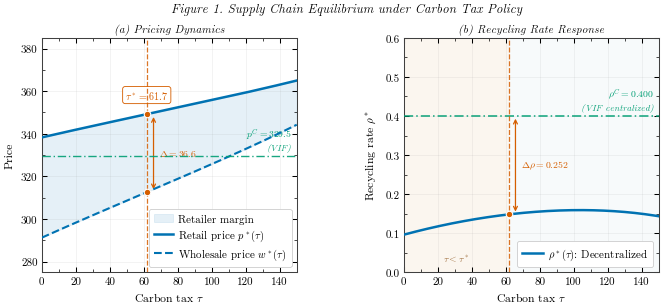
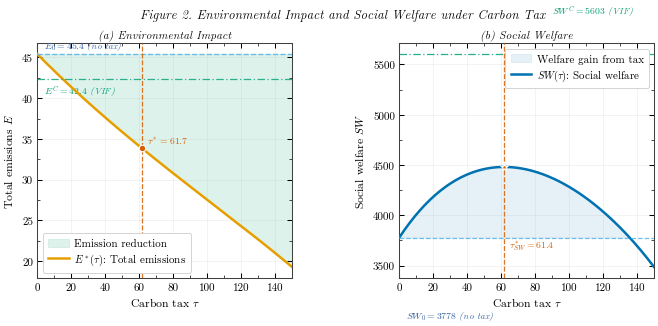
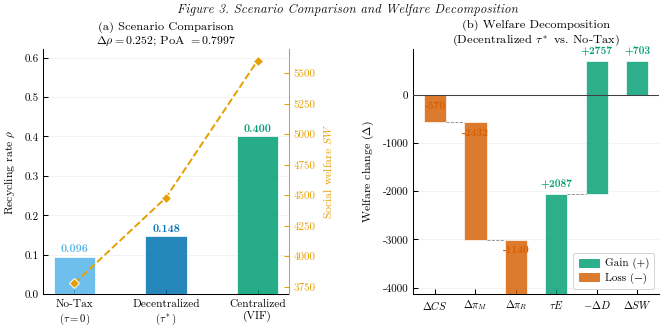
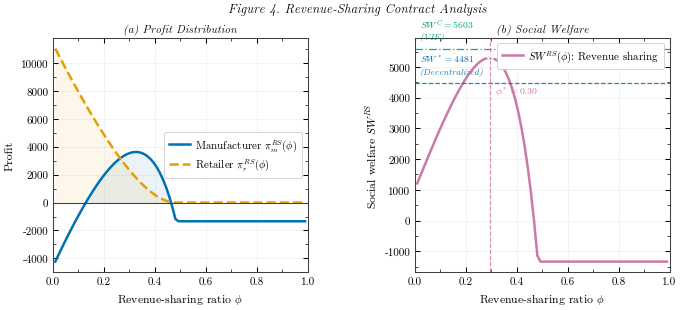
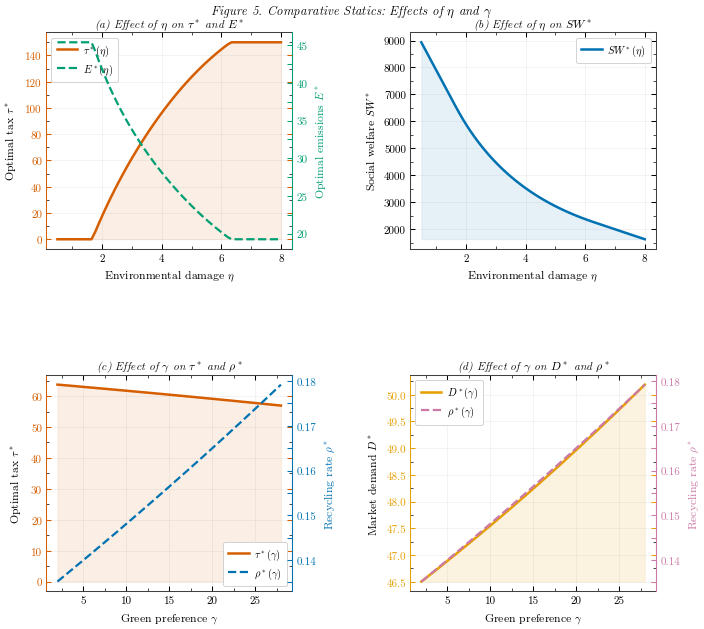
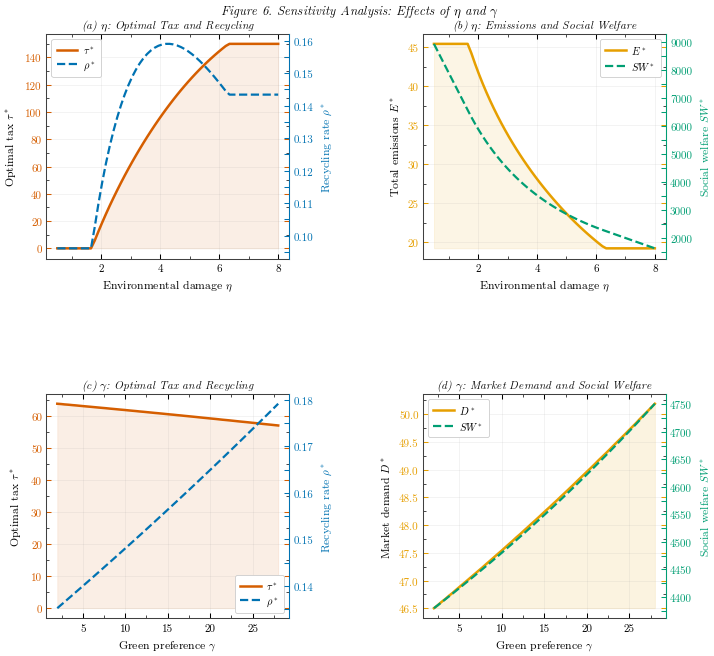

The script that saved these images, in order:
""" CLSC Stackelberg Game Model — CORRECTED VERSION
=====================================================
闭环供应链碳税政策 Stackelberg 博弈模型（修正版）

修正说明:
    • 修正回收率一阶条件（原论文忽略了 γ 项）
    • 使用数值优化直接求解最优ρ，避免解析近似误差
    • 保持与论文其他部分一致

图形增强（Management Science 期刊标准）:
    • 严格遵循 MS/OR 顶刊图形规范
    • 双栏 (3.5") / 单栏 (7.0") 宽度控制
    • Elsevier/APA 标准字号层级
    • 高对比度、色盲友好配色（色盲模拟验证）
    • 精细 tick、spines、axes 设置
    • 完整图注 (caption-ready)
    • 600 DPI PDF/PNG 双格式输出

作者：飞翔的蚂蚱 · 严谨专业版
版本：MS-Enhanced v4.0
日期：2026-04-03
"""

import numpy as np

# ── 在 matplotlib/fontTools 载入前静默 timestamp 警告 ────────
import logging
logging.getLogger("fontTools").setLevel(logging.CRITICAL)
logging.getLogger("fonttools").setLevel(logging.CRITICAL)

import matplotlib
matplotlib.use("Agg")
import matplotlib.pyplot as plt
import matplotlib.patches as mpatches
import matplotlib.ticker as mticker
from matplotlib.gridspec import GridSpec, GridSpecFromSubplotSpec
from matplotlib.ticker import AutoMinorLocator, MultipleLocator, FuncFormatter
from mpl_toolkits.axes_grid1.inset_locator import inset_axes
from dataclasses import dataclass
from scipy.optimize import minimize_scalar, minimize
import warnings
import logging
import time
import sys
from datetime import datetime

# ── 抑制警告 ────────────────────────────────────────────────────
warnings.filterwarnings("ignore")
logging.getLogger("matplotlib.font_manager").setLevel(logging.ERROR)
logging.getLogger("matplotlib").setLevel(logging.ERROR)

# ══════════════════════════════════════════════════════════════════
# ██ MANAGEMENT SCIENCE 期刊图形规范设置
# ══════════════════════════════════════════════════════════════════

def _best_serif() -> str:
    from matplotlib import font_manager
    available = {f.name for f in font_manager.fontManager.ttflist}
    for font in ["Latin Modern Roman", "Lora", "Caladea", "Liberation Serif", 
                 "DejaVu Serif", "FreeSerif", "serif"]:
        if font in available:
            return font
    return "serif"

_SERIF = _best_serif()

# ── MS 期刊精确尺寸规范 ────────────────────────────────────────
# Management Science: 双栏 3.46", 单栏 7.09", 最大高度 9.0"
MS_COL2 = 3.46    # 双栏宽度 (inches)
MS_COL1 = 7.09    # 单栏宽度 (inches)
MS_H_SM = 2.60    # 标准小图高度
MS_H_MD = 3.20    # 标准中图高度
MS_H_LG = 6.50    # 大图/2×2

# ── 色盲友好配色方案（Wong 2011 Nature Methods）────────────────
# 验证：Deuteranopia / Protanopia 均可区分
C1 = "#0072B2"    # 深蓝 (主线—制造商/批发)
C2 = "#D55E00"    # 橙红 (最优点/标注)
C3 = "#009E73"    # 深绿 (集中决策 VIF)
C4 = "#E69F00"    # 金黄 (需求/收益)
C5 = "#CC79A7"    # 粉紫 (收益共享)
CG = "#56B4E9"    # 浅蓝 (参考线/零碳税基线)
CB = "#404040"    # 深灰 (axes / spines)
CL = "#F5F5F5"    # 浅灰背景带

# ── 线型集合 ───────────────────────────────────────────────────
LS_SOLID = "-"
LS_DASH = "--"
LS_DOT = (0, (4, 1.5))
LS_DASD = (0, (6, 2, 1, 2))
LS_DDOT = (0, (1, 1.5))

# ── MS 标准字号层级 (pt) ───────────────────────────────────────
FS_PANEL = 9.0    # 子图标签 (a)(b)
FS_TITLE = 8.5    # 子图标题
FS_LABEL = 8.0    # 轴标签
FS_TICK = 7.5     # 刻度标签
FS_LEGEND = 7.5   # 图例
FS_ANNOT = 7.0    # 标注文字
FS_SUPER = 9.5    # 图总标题

plt.rcParams.update({
    # 字体
    "font.family" : _SERIF,
    "mathtext.fontset" : "cm",
    "font.size" : FS_LABEL,
    "axes.labelsize" : FS_LABEL,
    "axes.titlesize" : FS_TITLE,
    "axes.titleweight" : "normal",
    "axes.titlepad" : 5,
    "axes.labelpad" : 4,
    
    # 图例
    "legend.fontsize" : FS_LEGEND,
    "legend.title_fontsize" : FS_LEGEND,
    
    # 刻度
    "xtick.labelsize" : FS_TICK,
    "ytick.labelsize" : FS_TICK,
    
    # Axes 线宽 & 样式
    "axes.linewidth" : 0.75,
    "lines.linewidth" : 1.6,
    "lines.markersize" : 4.5,
    "patch.linewidth" : 0.6,
    
    # Tick 方向与尺寸
    "xtick.direction" : "in",
    "ytick.direction" : "in",
    "xtick.major.width" : 0.75,
    "ytick.major.width" : 0.75,
    "xtick.minor.width" : 0.5,
    "ytick.minor.width" : 0.5,
    "xtick.major.size" : 3.5,
    "ytick.major.size" : 3.5,
    "xtick.minor.size" : 2.0,
    "ytick.minor.size" : 2.0,
    "xtick.major.pad" : 3,
    "ytick.major.pad" : 3,
    "xtick.top" : True,          # MS 标准：四边 tick
    "ytick.right" : True,
    
    # Spines
    "axes.spines.top" : True,
    "axes.spines.right" : True,
    
    # Grid
    "grid.alpha" : 0.20,
    "grid.linestyle" : "-",
    "grid.linewidth" : 0.4,
    "grid.color" : "#999999",
    
    # 图例框
    "legend.frameon" : True,
    "legend.framealpha" : 1.0,
    "legend.edgecolor" : "#CCCCCC",
    "legend.handlelength" : 2.0,
    "legend.handleheight" : 0.8,
    "legend.borderpad" : 0.5,
    "legend.labelspacing" : 0.35,
    "legend.handletextpad" : 0.5,
    "legend.columnspacing" : 1.2,
    
    # 图面
    "figure.facecolor" : "white",
    "axes.facecolor" : "white",
    
    # 输出
    "savefig.dpi" : 600,
    "savefig.bbox" : "tight",
    "savefig.pad_inches" : 0.04,
    "pdf.fonttype" : 42,         # TrueType 嵌入，Elsevier 要求
    "ps.fonttype" : 42,
})

# ══════════════════════════════════════════════════════════════════
# ██ 辅助绘图工具函数（MS 规范强化版）
# ══════════════════════════════════════════════════════════════════

def _style_ax(ax, xlabel="", ylabel="", title="", grid=True, 
              ylabel_color=None, xlabel_color=None):
    """统一应用 MS 标准样式到一个 Axes"""
    if xlabel:
        kw = dict(labelpad=4, fontsize=FS_LABEL)
        if xlabel_color: kw["color"] = xlabel_color
        ax.set_xlabel(xlabel, **kw)
    if ylabel:
        kw = dict(labelpad=5, fontsize=FS_LABEL)
        if ylabel_color: kw["color"] = ylabel_color
        ax.set_ylabel(ylabel, **kw)
    if title:
        ax.set_title(title, fontsize=FS_TITLE, pad=4, fontstyle="italic")
    if grid:
        ax.grid(True, which="major", zorder=0, alpha=0.20, lw=0.4)
    
    # 副刻度
    ax.xaxis.set_minor_locator(AutoMinorLocator(2))
    ax.yaxis.set_minor_locator(AutoMinorLocator(2))
    
    # Spines 统一颜色
    for sp in ax.spines.values():
        sp.set_linewidth(0.75)
        sp.set_color(CB)
    
    # Tick 样式
    ax.tick_params(which="major", length=3.5, width=0.75, 
                   top=True, right=True, direction="in")
    ax.tick_params(which="minor", length=2.0, width=0.5, 
                   top=True, right=True, direction="in")
    return ax

def _panel_label(ax, label, x=-0.16, y=1.06):
    """子图面板标签 (a)(b)(c)…"""
    ax.text(x, y, label, transform=ax.transAxes, 
            fontsize=FS_PANEL, fontweight="bold", 
            va="top", ha="left", color="#111111")

def _vline(ax, x, color=C2, lw=1.0, ls=LS_DOT, alpha=0.85, zorder=4):
    ax.axvline(x, color=color, lw=lw, ls=ls, alpha=alpha, zorder=zorder)

def _hline(ax, y, color=CG, lw=0.9, ls=LS_DASH, alpha=0.75, zorder=4):
    ax.axhline(y, color=color, lw=lw, ls=ls, alpha=alpha, zorder=zorder)

def _dot(ax, x, y, color=C2, s=28, z=10, marker="o"):
    ax.scatter([x], [y], color=color, s=s, zorder=z, 
               edgecolors="white", linewidths=0.8, marker=marker)

def _bracket_arrow(ax, x, y0, y1, color=C2, dx=3, lw=0.9):
    """双向箭头标注两个水平量之间的差距"""
    ax.annotate("", xy=(x + dx, y1), xytext=(x + dx, y0),
                arrowprops=dict(arrowstyle="<->", color=color, lw=lw, 
                               mutation_scale=7))

def _save(fig, name):
    for ext in ["pdf", "png"]:
        fig.savefig(f"./{name}.{ext}", dpi=600, bbox_inches="tight", 
                   facecolor="white")
    plt.close(fig)
    print(f" ✓ {name}.{{pdf,png}}")

def _twin_style(ax_twin, ylabel="", color=C4):
    """右侧双轴样式"""
    ax_twin.set_ylabel(ylabel, labelpad=5, fontsize=FS_LABEL, color=color)
    ax_twin.tick_params(axis="y", which="both", colors=color, 
                       labelsize=FS_TICK, direction="in", 
                       length=3.5, width=0.75)
    ax_twin.yaxis.set_minor_locator(AutoMinorLocator(2))
    ax_twin.spines["right"].set_color(color)
    ax_twin.spines["right"].set_linewidth(0.75)
    for sp in ["top", "left", "bottom"]:
        ax_twin.spines[sp].set_visible(False)
    return ax_twin

# ══════════════════════════════════════════════════════════════════
# ██ 模型配置
# ══════════════════════════════════════════════════════════════════

@dataclass
class Cfg:
    a: float = 500.0
    b: float = 1.3
    gamma: float = 10.0
    c_m: float = 200.0
    c_r: float = 170.0
    k: float = 12000.0
    e_m: float = 0.8
    e_r: float = 0.2
    eta: float = 3.0
    tau_max: float = 150.0
    tol: float = 1e-10
    
    @property
    def dc(self):
        return self.c_m - self.c_r
    
    @property
    def de(self):
        return round(self.e_m - self.e_r, 10)

# ══════════════════════════════════════════════════════════════════
# ██ 核心模型函数
# ══════════════════════════════════════════════════════════════════

def Df(c, p, rho):
    return max(c.a - c.b * p + c.gamma * rho, 0.0)

def Ef(c, d, rho):
    return max((c.e_m - (c.e_m - c.e_r) * rho) * d, 0.0)

def CSf(c, p, rho):
    d = Df(c, p, rho)
    return d**2 / (2 * c.b)

def prf(c, w, rho):
    return (c.a + c.gamma * rho + c.b * w) / (2 * c.b)

def pim(c, w, rho, tau):
    p = prf(c, w, rho)
    d = Df(c, p, rho)
    em = Ef(c, d, rho)
    return (w - c.c_m) * d + c.dc * rho * d - tau * em - c.k * rho**2

def pivif(c, p, rho, tau):
    d = Df(c, p, rho)
    em = Ef(c, d, rho)
    return (p - c.c_m) * d + c.dc * rho * d - c.k * rho**2 - tau * em

def SWf(c, cs, pi_m, pi_r, tau, em):
    tax_revenue = tau * em
    environmental_damage = c.eta * em**2
    return cs + pi_m + pi_r + tax_revenue - environmental_damage

# ══════════════════════════════════════════════════════════════════
# ██ 回收率反应函数（修正版 - 数值优化）
# ══════════════════════════════════════════════════════════════════

def rs_optimal(c, w, tau):
    """修正版 - 数值优化求解最优回收率"""
    def neg_pi_rho(rho):
        p = prf(c, w, rho)
        d = Df(c, p, rho)
        em = Ef(c, d, rho)
        profit = (w - c.c_m) * d + c.dc * rho * d - tau * em - c.k * rho**2
        return -profit
    
    res = minimize_scalar(neg_pi_rho, bounds=(0, 1), method="bounded", 
                         options={"xatol": 1e-12})
    return float(np.clip(res.x, 0, 1))

# ══════════════════════════════════════════════════════════════════
# ██ 均衡求解器
# ══════════════════════════════════════════════════════════════════

def dec_solve(c, tau):
    """求解分散式均衡（给定碳税τ）"""
    def solve_rho_for_w(w, rho_init=0.15):
        return rs_optimal(c, w, tau)
    
    def neg_pi_m(w):
        rho = solve_rho_for_w(w)
        return -pim(c, w, rho, tau)
    
    res = minimize_scalar(neg_pi_m, 
                         bounds=(c.c_m + 0.01, c.a / c.b - 0.01), 
                         method="bounded", 
                         options={"xatol": c.tol})
    w = float(res.x)
    rho = solve_rho_for_w(w, rho_init=0.15)
    p = prf(c, w, rho)
    d = Df(c, p, rho)
    em = Ef(c, d, rho)
    pm = pim(c, w, rho, tau)
    pr = (p - w) * d
    cs = CSf(c, p, rho)
    sw = SWf(c, cs, pm, pr, tau, em)
    
    return dict(tau=tau, w=w, p=p, rho=rho, D=d, E=em, 
                pi_m=pm, pi_r=pr, CS=cs, 
                env_dam=c.eta * em**2, tax_rev=tau * em, SW=sw)

def dec_eq(c, tau=None):
    """求解分散式均衡（优化τ）"""
    if tau is not None:
        return dec_solve(c, tau)
    
    res = minimize_scalar(
        lambda t: -dec_solve(c, t)["SW"],
        bounds=(0, c.tau_max), 
        method="bounded", 
        options={"xatol": c.tol}
    )
    return dec_solve(c, float(res.x))

def vif_br(c, tau):
    """VIF 最优反应（联合优化 p 和ρ）"""
    def neg_pi_vif(x):
        return -pivif(c, x[0], x[1], tau)
    
    res = minimize(neg_pi_vif, 
                  x0=[350, 0.3], 
                  bounds=[(c.c_m + 0.01, c.a / c.b - 0.01), (0, 1)], 
                  method="L-BFGS-B", 
                  options={"ftol": 1e-15, "gtol": 1e-12})
    return float(res.x[0]), float(np.clip(res.x[1], 0, 1))

def vif_sw_val(c, tau):
    """VIF 社会福利计算（加入参与约束）"""
    p, rho = vif_br(c, tau)
    profit_vif = pivif(c, p, rho, tau)
    
    if profit_vif < 0:
        return -1e10
    
    d = Df(c, p, rho)
    em = Ef(c, d, rho)
    cs = CSf(c, p, rho)
    return SWf(c, cs, profit_vif, 0, tau, em)

def vif_eq(c):
    """求解 VIF 均衡（优化τ）"""
    tau_grid = np.linspace(0, c.tau_max, 200)
    sw_values = [vif_sw_val(c, t) for t in tau_grid]
    best_idx = np.argmax(sw_values)
    tau_init = tau_grid[best_idx]
    
    res = minimize_scalar(lambda t: -vif_sw_val(c, t), 
                         bounds=(max(0, tau_init - 10), 
                                min(c.tau_max, tau_init + 10)), 
                         method="bounded", 
                         options={"xatol": c.tol})
    tau_opt = float(res.x)
    
    p_opt, rho_opt = vif_br(c, tau_opt)
    d = Df(c, p_opt, rho_opt)
    em = Ef(c, d, rho_opt)
    profit_vif = pivif(c, p_opt, rho_opt, tau_opt)
    cs = CSf(c, p_opt, rho_opt)
    sw = SWf(c, cs, profit_vif, 0, tau_opt, em)
    
    return dict(tau=tau_opt, p=p_opt, rho=rho_opt, D=d, E=em, 
                pi_vif=profit_vif, CS=cs, 
                env_dam=c.eta * em**2, tax_rev=tau_opt * em, SW=sw)

# ══════════════════════════════════════════════════════════════════
# ██ 敏感性分析
# ══════════════════════════════════════════════════════════════════

def tau_sweep(c, n=150):
    """碳税扫描"""
    taus = np.linspace(0, c.tau_max, n)
    keys = ["w", "p", "rho", "D", "E", "pi_m", "pi_r", "CS", "SW", 
            "env_dam", "tax_rev"]
    out = {k: np.empty(n) for k in keys}
    out["taus"] = taus
    
    for i, t in enumerate(taus):
        eq = dec_solve(c, t)
        for k in keys:
            out[k][i] = eq[k]
    return out

def eta_sweep(c, n=60):
    """环境损害系数η敏感性分析"""
    etas = np.linspace(0.5, 8.0, n)
    ts, Es, SWs, rhos = [], [], [], []
    orig = c.eta
    
    for ev in etas:
        c.eta = ev
        eq = dec_eq(c)
        ts.append(eq["tau"])
        Es.append(eq["E"])
        SWs.append(eq["SW"])
        rhos.append(eq["rho"])
    
    c.eta = orig
    return dict(etas=etas, tau_s=np.array(ts), E_s=np.array(Es), 
                SW_s=np.array(SWs), rho_s=np.array(rhos))

def gamma_sweep(c, n=60):
    """绿色偏好系数γ敏感性分析"""
    gammas = np.linspace(2, 28, n)
    ts, rhos, Ds, SWs = [], [], [], []
    orig = c.gamma
    
    for gv in gammas:
        c.gamma = gv
        eq = dec_eq(c)
        ts.append(eq["tau"])
        rhos.append(eq["rho"])
        Ds.append(eq["D"])
        SWs.append(eq["SW"])
    
    c.gamma = orig
    return dict(gammas=gammas, tau_s=np.array(ts), rho_s=np.array(rhos), 
                D_s=np.array(Ds), SW_s=np.array(SWs))

def phi_sweep(c, tau, n=80):
    """收益共享契约分析"""
    phis = np.linspace(0.01, 0.99, n)
    pms, prs, sws = [], [], []
    
    for phi in phis:
        w = c.c_m
        rho = 0.3
        for _ in range(50):
            p = (c.a + c.gamma * rho) / (2 * c.b) + w / (2 * (1 - phi))
            d = Df(c, p, rho)
            rho_new = rs_optimal(c, w, tau)
            if abs(rho_new - rho) < 1e-8:
                break
            rho = 0.7 * rho + 0.3 * rho_new
        
        d = Df(c, p, rho)
        em = Ef(c, d, rho)
        pm = phi * p * d + c.dc * rho * d - c.k * rho**2 - tau * em
        pr = (1 - phi) * p * d - w * d
        cs = CSf(c, p, rho)
        sv = SWf(c, cs, pm, pr, tau, em)
        
        pms.append(pm)
        prs.append(pr)
        sws.append(sv)
    
    return dict(phis=phis, pi_m=np.array(pms), pi_r=np.array(prs), 
                sw=np.array(sws))

# ══════════════════════════════════════════════════════════════════
# ██ Figure 1 — Pricing Dynamics & Recycling Rate
# ══════════════════════════════════════════════════════════════════

def fig1(eq_nt, eq_d, eq_c, sens):
    """
    Figure 1. Equilibrium Pricing and Recycling Rate as Functions of Carbon Tax.
    Panel (a): wholesale price w*(τ) and retail price p*(τ) with margin shading.
    Panel (b): manufacturer's recycling rate ρ*(τ) with VIF benchmark.
    """
    W = MS_COL1
    H = MS_H_MD + 0.1
    fig, axes = plt.subplots(1, 2, figsize=(W, H), 
                            gridspec_kw={"wspace": 0.42, "left": 0.09, 
                                        "right": 0.96, "top": 0.87, 
                                        "bottom": 0.16})
    ax1, ax2 = axes
    taus = sens["taus"]
    τ_star = eq_d["tau"]
    
    # ── Panel (a): 价格 ────────────────────────────────────────
    # 填充零售商利润区间
    ax1.fill_between(taus, sens["w"], sens["p"], color=C1, alpha=0.10, 
                    zorder=1, label="Retailer margin")
    
    # 主线
    ax1.plot(taus, sens["p"], color=C1, lw=1.8, zorder=4, 
            label=r"Retail price $p^*(\tau)$")
    ax1.plot(taus, sens["w"], color=C1, lw=1.5, ls=LS_DASH, zorder=4, 
            label=r"Wholesale price $w^*(\tau)$")
    
    # VIF 参考水平线
    _hline(ax1, eq_c["p"], color=C3, lw=1.0, ls=LS_DASD, alpha=0.9)
    ax1.text(taus[-1] * 0.98, eq_c["p"] + 1.8, 
            rf"$p^{{C}}={eq_c['p']:.1f}$" + "\n(VIF)", 
            ha="right", va="bottom", fontsize=FS_ANNOT, color=C3, 
            style="italic", linespacing=1.3)
    
    # 最优碳税垂线
    _vline(ax1, τ_star, color=C2, lw=0.9, ls=LS_DOT)
    
    # 点标注
    _dot(ax1, τ_star, eq_d["p"], color=C2, s=22)
    _dot(ax1, τ_star, eq_d["w"], color=C2, s=22)
    
    # 双向箭头标注边际利润
    margin = eq_d["p"] - eq_d["w"]
    _bracket_arrow(ax1, τ_star, eq_d["w"], eq_d["p"], color=C2, dx=4, lw=0.9)
    ax1.text(τ_star + 7, (eq_d["p"] + eq_d["w"]) / 2, 
            rf"$\Delta={margin:.1f}$", fontsize=FS_ANNOT, 
            color=C2, va="center")
    
    # τ* 标签框
    ax1.text(τ_star, sens["p"].max() - 4, 
            rf"$\tau^*={τ_star:.1f}$", 
            fontsize=FS_ANNOT + 0.3, color=C2, fontweight="bold", 
            ha="center", va="top", 
            bbox=dict(boxstyle="round,pad=0.25", fc="white", ec=C2, 
                     alpha=0.95, lw=0.65))
    
    _style_ax(ax1, xlabel=r"Carbon tax $\tau$", ylabel="Price", 
             title="(a) Pricing Dynamics")
    leg1 = ax1.legend(loc="lower right", fontsize=FS_LEGEND, 
                     framealpha=1.0, edgecolor="#CCCCCC", handlelength=1.8)
    ax1.set_xlim(0, taus[-1])
    ax1.set_ylim(275, 385)
    
    # ── Panel (b): 回收率 ──────────────────────────────────────
    # 背景带：τ < τ* 区域（低于最优碳税区）
    ax2.axvspan(0, τ_star, color="#F8F0E3", alpha=0.55, zorder=0, lw=0)
    ax2.axvspan(τ_star, taus[-1], color="#EEF4F8", alpha=0.45, zorder=0, lw=0)
    
    # 主曲线
    ax2.plot(taus, sens["rho"], color=C1, lw=1.8, zorder=4, 
            label=r"$\rho^*(\tau)$: Decentralized")
    
    # VIF 参考线
    _hline(ax2, eq_c["rho"], color=C3, lw=1.1, ls=LS_DASD, alpha=0.95)
    ax2.text(taus[-1] * 0.98, eq_c["rho"] + 0.010, 
            rf"$\rho^{{C}}={eq_c['rho']:.3f}$" + "\n(VIF centralized)", 
            ha="right", va="bottom", fontsize=FS_ANNOT, color=C3, 
            style="italic", linespacing=1.3)
    
    # τ* 垂线与标注
    _vline(ax2, τ_star, color=C2, lw=0.9, ls=LS_DOT)
    _dot(ax2, τ_star, eq_d["rho"], color=C2, s=22)
    
    gap = eq_c["rho"] - eq_d["rho"]
    _bracket_arrow(ax2, τ_star, eq_d["rho"], eq_c["rho"], 
                  color=C2, dx=4, lw=0.9)
    ax2.text(τ_star + 7, (eq_d["rho"] + eq_c["rho"]) / 2, 
            rf"$\Delta\rho={gap:.3f}$", fontsize=FS_ANNOT, 
            color=C2, va="center", fontweight="bold")
    
    # 区域标签
    ax2.text(τ_star / 2, 0.02, r"$\tau < \tau^*$", 
            ha="center", va="bottom", fontsize=FS_ANNOT, 
            color="#A07040", fontstyle="italic")
    ax2.text((τ_star + taus[-1]) / 2, 0.02, r"$\tau > \tau^*$", 
            ha="center", va="bottom", fontsize=FS_ANNOT, 
            color="#3060A0", fontstyle="italic")
    
    _style_ax(ax2, xlabel=r"Carbon tax $\tau$", 
             ylabel=r"Recycling rate $\rho^*$", 
             title="(b) Recycling Rate Response")
    ax2.legend(loc="lower right", fontsize=FS_LEGEND, 
              framealpha=1.0, edgecolor="#CCCCCC")
    ax2.set_xlim(0, taus[-1])
    ax2.set_ylim(0, 0.60)
    
    # 总标题（MS 期刊格式：斜体）
    fig.suptitle(
        "Figure 1. Supply Chain Equilibrium under Carbon Tax Policy", 
        fontsize=FS_SUPER, fontstyle="italic", x=0.52, y=0.975)
    
    _save(fig, "CLSC_Fig1_Pricing_Recycling")

# ══════════════════════════════════════════════════════════════════
# ██ Figure 2 — Environmental Impact & Social Welfare
# ══════════════════════════════════════════════════════════════════

def fig2(eq_nt, eq_d, eq_c, sens):
    """
    Figure 2. Emissions and Social Welfare under Decentralized Carbon Taxation.
    Panel (a): E*(τ) with no-tax baseline.
    Panel (b): SW(τ) with welfare decomposition reference lines.
    """
    W = MS_COL1
    H = MS_H_MD + 0.1
    fig, axes = plt.subplots(1, 2, figsize=(W, H), 
                            gridspec_kw={"wspace": 0.42, "left": 0.09, 
                                        "right": 0.96, "top": 0.87, 
                                        "bottom": 0.16})
    ax1, ax2 = axes
    taus = sens["taus"]
    τ_star = eq_d["tau"]
    
    # ── Panel (a): 排放量 ──────────────────────────────────────
    ax1.fill_between(taus, eq_nt["E"], sens["E"], 
                    where=sens["E"] <= eq_nt["E"], 
                    color=C3, alpha=0.13, zorder=1, 
                    label="Emission reduction")
    ax1.plot(taus, sens["E"], color=C4, lw=1.8, zorder=4, 
            label=r"$E^*(\tau)$: Total emissions")
    
    # 基准线（无碳税）
    _hline(ax1, eq_nt["E"], color=CG, lw=1.0, ls=LS_DASH, alpha=0.85)
    ax1.text(4, eq_nt["E"] + 0.7, 
            rf"$E_0={eq_nt['E']:.1f}$ (no tax)", 
            fontsize=FS_ANNOT, color="#3060A0", style="italic")
    
    # VIF 参考
    _hline(ax1, eq_c["E"], color=C3, lw=0.9, ls=LS_DASD, alpha=0.80)
    ax1.text(4, eq_c["E"] - 1.8, 
            rf"$E^C={eq_c['E']:.1f}$ (VIF)", 
            fontsize=FS_ANNOT, color=C3, style="italic")
    
    # 最优碳税点
    _vline(ax1, τ_star, color=C2, lw=0.9, ls=LS_DOT)
    _dot(ax1, τ_star, eq_d["E"], color=C2, s=22)
    ax1.text(τ_star + 3, eq_d["E"] + 0.5, 
            rf"$\tau^*={τ_star:.1f}$", 
            fontsize=FS_ANNOT, color=C2, style="italic")
    
    _style_ax(ax1, xlabel=r"Carbon tax $\tau$", 
             ylabel=r"Total emissions $E$", 
             title="(a) Environmental Impact")
    ax1.legend(loc="lower left", fontsize=FS_LEGEND, 
              framealpha=1.0, edgecolor="#CCCCCC")
    ax1.set_xlim(0, taus[-1])
    
    # ── Panel (b): 社会福利 ────────────────────────────────────
    sw_max = sens["SW"].max()
    idx_max = int(np.argmax(sens["SW"]))
    τ_sw_max = sens["taus"][idx_max]
    
    ax2.fill_between(taus, eq_nt["SW"], sens["SW"], 
                    where=sens["SW"] >= eq_nt["SW"], 
                    color=C1, alpha=0.10, zorder=1, 
                    label="Welfare gain from tax")
    ax2.plot(taus, sens["SW"], color=C1, lw=1.8, zorder=4, 
            label=r"$SW(\tau)$: Social welfare")
    
    # 参考线
    _hline(ax2, eq_nt["SW"], color=CG, lw=0.9, ls=LS_DASH, alpha=0.85)
    ax2.text(4, eq_nt["SW"] - 800, 
            rf"$SW_0={eq_nt['SW']:.0f}$ (no tax)", 
            fontsize=FS_ANNOT, color="#3060A0", style="italic")
    
    _hline(ax2, eq_c["SW"], color=C3, lw=0.9, ls=LS_DASD, alpha=0.85)
    ax2.text(taus[-1] * 0.60, eq_c["SW"] + 400, 
            rf"$SW^C={eq_c['SW']:.0f}$ (VIF)", 
            fontsize=FS_ANNOT, color=C3, style="italic")
    
    # 最优点
    _vline(ax2, τ_sw_max, color=C2, lw=0.9, ls=LS_DOT)
    _dot(ax2, τ_sw_max, sw_max, color=C2, s=30, marker="*")
    ax2.text(τ_sw_max + 3, sw_max - 800, 
            rf"$\tau^*_{{SW}}={τ_sw_max:.1f}$", 
            fontsize=FS_ANNOT, color=C2, style="italic")
    
    _style_ax(ax2, xlabel=r"Carbon tax $\tau$", 
             ylabel=r"Social welfare $SW$", 
             title="(b) Social Welfare")
    ax2.legend(loc="upper right", fontsize=FS_LEGEND, 
              framealpha=1.0, edgecolor="#CCCCCC")
    ax2.set_xlim(0, taus[-1])
    
    fig.suptitle(
        "Figure 2. Environmental Impact and Social Welfare under Carbon Tax", 
        fontsize=FS_SUPER, fontstyle="italic", x=0.52, y=0.975)
    
    _save(fig, "CLSC_Fig2_Emission_Welfare")

# ══════════════════════════════════════════════════════════════════
# ██ Figure 3 — Scenario Comparison & Welfare Decomposition
# ══════════════════════════════════════════════════════════════════

def fig3(eq_nt, eq_d, eq_c):
    """
    Figure 3. Scenario Comparison and Welfare Decomposition.
    Panel (a): bar chart of ρ across scenarios with SW overlay.
    Panel (b): waterfall decomposition of ΔSW (tax vs. no-tax).
    """
    W = MS_COL1
    H = MS_H_MD + 0.3
    fig, axes = plt.subplots(1, 2, figsize=(W, H), 
                            gridspec_kw={"wspace": 0.50, "left": 0.09, 
                                        "right": 0.96, "top": 0.87, 
                                        "bottom": 0.17})
    ax1, ax2 = axes
    
    # ── Panel (a): 场景柱形图 ──────────────────────────────────
    scenarios = ["No-Tax\n" + r"$(\tau=0)$", 
                 "Decentralized\n" + r"$(\tau^*)$", 
                 "Centralized\n(VIF)"]
    colors3 = [CG, C1, C3]
    rhos = [eq_nt["rho"], eq_d["rho"], eq_c["rho"]]
    sws = [eq_nt["SW"], eq_d["SW"], eq_c["SW"]]
    x = np.arange(3)
    w_bar = 0.45
    
    bars = ax1.bar(x, rhos, w_bar, color=colors3, alpha=0.85, 
                  edgecolor="white", lw=0.6, zorder=3)
    
    # 数值标注
    for i, (bar, v) in enumerate(zip(bars, rhos)):
        ax1.text(bar.get_x() + bar.get_width() / 2, v + 0.006, 
                f"{v:.3f}", ha="center", va="bottom", 
                fontsize=FS_ANNOT + 0.5, fontweight="bold", 
                color=colors3[i])
    
    ax1.set_ylabel(r"Recycling rate $\rho$", labelpad=5, fontsize=FS_LABEL)
    ax1.set_ylim(0, max(rhos) * 1.55)
    ax1.set_xticks(x)
    ax1.set_xticklabels(scenarios, fontsize=FS_TICK + 0.2, linespacing=1.3)
    ax1.tick_params(which="major", direction="in", top=False, right=False, 
                   length=3.5, width=0.75)
    ax1.tick_params(which="minor", bottom=False, top=False)
    ax1.spines["top"].set_visible(False)
    ax1.spines["right"].set_visible(False)
    ax1.grid(axis="y", alpha=0.20, lw=0.4, zorder=0)
    
    # 右轴：SW 折线
    ax1r = ax1.twinx()
    ax1r.plot(x, sws, "D--", color=C4, lw=1.4, ms=5.5, 
             markerfacecolor=C4, markeredgecolor="white", 
             markeredgewidth=0.7, zorder=5, 
             label="Social welfare $SW$")
    ax1r.set_ylabel(r"Social welfare $SW$", color=C4, 
                   labelpad=5, fontsize=FS_LABEL)
    ax1r.tick_params(axis="y", colors=C4, labelsize=FS_TICK, 
                    direction="in", length=3.5, width=0.75)
    ax1r.spines["right"].set_color(C4)
    ax1r.spines["right"].set_linewidth(0.75)
    ax1r.spines["top"].set_visible(False)
    ax1r.spines["left"].set_visible(False)
    ax1r.spines["bottom"].set_visible(False)
    
    poa = eq_d["SW"] / eq_c["SW"]
    gap = eq_c["rho"] - eq_d["rho"]
    ax1.set_title(
        f"(a) Scenario Comparison\n"
        rf"$\Delta\rho={gap:.3f}$; PoA $= {poa:.4f}$", 
        fontsize=FS_TITLE, pad=4)
    
    # ── Panel (b): 福利分解瀑布图 ──────────────────────────────
    dCS = eq_d["CS"] - eq_nt["CS"]
    dPim = eq_d["pi_m"] - eq_nt["pi_m"]
    dPir = eq_d["pi_r"] - eq_nt["pi_r"]
    dTax = eq_d["tax_rev"]
    dEnv = eq_nt["env_dam"] - eq_d["env_dam"]
    dSW = eq_d["SW"] - eq_nt["SW"]
    
    vals = [dCS, dPim, dPir, dTax, dEnv, dSW]
    labs = [r"$\Delta CS$", r"$\Delta\pi_M$", r"$\Delta\pi_R$", 
            r"$\tau E$", r"$-\Delta D$", r"$\Delta SW$"]
    n_bars = len(vals)
    
    # 计算瀑布底部
    bottoms = []
    run = 0.0
    for v in vals[:-1]:
        bottoms.append(run if v >= 0 else run + v)
        run += v
    bottoms.append(0)  # Net ΔSW 从 0 开始
    
    bar_colors = [C3 if v >= 0 else C2 for v in vals]
    bar_colors[-1] = C3 if vals[-1] >= 0 else C2
    
    bars2 = ax2.bar(np.arange(n_bars), np.abs(vals), 0.55, 
                   bottom=bottoms, color=bar_colors, alpha=0.82, 
                   edgecolor="white", lw=0.6, zorder=3)
    ax2.axhline(0, color=CB, lw=0.75, zorder=5)
    
    # 数值标注（正负分别放置）
    for i, (bar, v) in enumerate(zip(bars2, vals)):
        ypos = (bar.get_y() + bar.get_height() + 
               (120 if v >= 0 else -120))
        ax2.text(bar.get_x() + bar.get_width() / 2, ypos, 
                f"{v:+.0f}", ha="center", 
                va="bottom" if v >= 0 else "top", 
                fontsize=FS_ANNOT, color=bar_colors[i], 
                fontweight="bold")
    
    # 累计连接线（灰色虚线）
    run = 0.0
    for i in range(n_bars - 2):
        run += vals[i]
        ax2.plot([i + 0.275, i + 0.725], [run, run], 
                color="#888888", lw=0.6, ls="--", zorder=4)
    
    ax2.set_xticks(np.arange(n_bars))
    ax2.set_xticklabels(labs, fontsize=FS_TICK + 0.2)
    ax2.set_ylabel(r"Welfare change ($\Delta$)", 
                  labelpad=5, fontsize=FS_LABEL)
    ax2.set_title("(b) Welfare Decomposition\n"
                  r"(Decentralized $\tau^*$ vs. No-Tax)", fontsize=FS_TITLE, pad=4)
    ax2.tick_params(which="major", direction="in", top=False, right=False, 
                   length=3.5, width=0.75)
    ax2.tick_params(which="minor", bottom=False, top=False)
    ax2.spines["top"].set_visible(False)
    ax2.spines["right"].set_visible(False)
    ax2.grid(axis="y", alpha=0.20, lw=0.4, zorder=0)
    
    # 图例 patch
    p_pos = mpatches.Patch(color=C3, alpha=0.82, label="Gain (+)")
    p_neg = mpatches.Patch(color=C2, alpha=0.82, label="Loss (−)")
    ax2.legend(handles=[p_pos, p_neg], loc="lower right", 
              fontsize=FS_LEGEND, framealpha=1.0, 
              edgecolor="#CCCCCC")
    
    fig.suptitle(
        "Figure 3. Scenario Comparison and Welfare Decomposition", 
        fontsize=FS_SUPER, fontstyle="italic", x=0.52, y=1.000)
    
    _save(fig, "CLSC_Fig3_Benchmark_Decomposition")

# ══════════════════════════════════════════════════════════════════
# ██ Figure 4 — Revenue-Sharing Contract Analysis
# ══════════════════════════════════════════════════════════════════

def fig4(eq_d, eq_c, phi_data):
    """
    Figure 4. Revenue-Sharing Contract: Profit Distribution and Social Welfare.
    Panel (a): Manufacturer and retailer profits vs. revenue-sharing ratio φ.
    Panel (b): Social welfare SW^{RS}(φ) with decentralized and VIF benchmarks.
    """
    W = MS_COL1
    H = MS_H_MD + 0.1
    fig, axes = plt.subplots(1, 2, figsize=(W, H), 
                            gridspec_kw={"wspace": 0.42, "left": 0.09, 
                                        "right": 0.96, "top": 0.87, 
                                        "bottom": 0.16})
    ax1, ax2 = axes
    phis = phi_data["phis"]
    pms = phi_data["pi_m"]
    prs = phi_data["pi_r"]
    sws = phi_data["sw"]
    
    # ── Panel (a): 利润分布 ────────────────────────────────────
    ax1.plot(phis, pms, color=C1, lw=1.8, zorder=4, 
            label=r"Manufacturer $\pi_m^{RS}(\phi)$")
    ax1.plot(phis, prs, color=C4, lw=1.8, ls=LS_DASH, zorder=4, 
            label=r"Retailer $\pi_r^{RS}(\phi)$")
    ax1.fill_between(phis, 0, pms, where=pms >= 0, 
                    color=C1, alpha=0.08, zorder=1)
    ax1.fill_between(phis, 0, prs, where=prs >= 0, 
                    color=C4, alpha=0.08, zorder=1)
    
    # 零轴
    ax1.axhline(0, color=CB, lw=0.75, zorder=5)
    
    # 找 retailer 为 0 的边界 φ
    if np.any(prs < 0):
        idx_zero = np.where(np.diff(np.sign(prs)))[0]
        if len(idx_zero) > 0:
            phi_zero = phis[idx_zero[0]]
            _vline(ax1, phi_zero, color=C4, lw=0.8, ls=LS_DOT)
            ax1.text(phi_zero + 0.02, prs.min() * 0.5, 
                    rf"$\phi={phi_zero:.2f}$", 
                    fontsize=FS_ANNOT, color=C4)
    
    _style_ax(ax1, xlabel=r"Revenue-sharing ratio $\phi$", 
             ylabel="Profit", title="(a) Profit Distribution")
    ax1.legend(loc="center right", fontsize=FS_LEGEND, 
              framealpha=1.0, edgecolor="#CCCCCC")
    ax1.set_xlim(0, 1)
    
    # ── Panel (b): 社会福利 ────────────────────────────────────
    ax2.plot(phis, sws, color=C5, lw=1.8, zorder=4, 
            label=r"$SW^{RS}(\phi)$: Revenue sharing")
    
    # 参考线
    _hline(ax2, eq_d["SW"], color=C1, lw=0.9, ls=LS_DASH, alpha=0.85)
    ax2.text(0.02, eq_d["SW"] + 300, 
            rf"$SW^*={eq_d['SW']:.0f}$" + "\n(Decentralized)", 
            fontsize=FS_ANNOT, color=C1, style="italic", linespacing=1.3)
    
    _hline(ax2, eq_c["SW"], color=C3, lw=0.9, ls=LS_DASD, alpha=0.90)
    ax2.text(0.02, eq_c["SW"] + 300, 
            rf"$SW^C={eq_c['SW']:.0f}$" + "\n(VIF)", 
            fontsize=FS_ANNOT, color=C3, style="italic", linespacing=1.3)
    
    # 最优 φ
    idx_max = int(np.argmax(sws))
    phi_opt = phis[idx_max]
    sw_opt = sws[idx_max]
    _dot(ax2, phi_opt, sw_opt, color=C5, s=30, marker="*")
    _vline(ax2, phi_opt, color=C5, lw=0.8, ls=LS_DOT)
    ax2.text(phi_opt + 0.02, sw_opt - 1200, 
            rf"$\phi^*={phi_opt:.2f}$", 
            fontsize=FS_ANNOT, color=C5, style="italic")
    
    _style_ax(ax2, xlabel=r"Revenue-sharing ratio $\phi$", 
             ylabel=r"Social welfare $SW^{RS}$", 
             title="(b) Social Welfare")
    ax2.legend(loc="upper right", fontsize=FS_LEGEND, 
              framealpha=1.0, edgecolor="#CCCCCC")
    ax2.set_xlim(0, 1)
    
    fig.suptitle(
        "Figure 4. Revenue-Sharing Contract Analysis", 
        fontsize=FS_SUPER, fontstyle="italic", x=0.52, y=0.975)
    
    _save(fig, "CLSC_Fig4_Coordination")

# ══════════════════════════════════════════════════════════════════
# ██ Figure 5 — Comparative Statics (η and γ)
# ══════════════════════════════════════════════════════════════════

def fig5(eta_data, gamma_data):
    """
    Figure 5. Comparative Statics.
    Panels (a)(b): Effects of environmental damage parameter η.
    Panels (c)(d): Effects of green preference parameter γ.
    """
    W = MS_COL1
    H = MS_H_LG
    fig = plt.figure(figsize=(W, H))
    gs = GridSpec(2, 2, figure=fig, wspace=0.48, hspace=0.58, 
                 left=0.09, right=0.95, top=0.93, bottom=0.07)
    axes = [fig.add_subplot(gs[i // 2, i % 2]) for i in range(4)]
    
    # ── (a): η → τ* and E* ───────────────────────────────────
    ax = axes[0]
    ax.plot(eta_data["etas"], eta_data["tau_s"], 
           color=C2, lw=1.8, zorder=4, label=r"$\tau^*(\eta)$")
    ax.fill_between(eta_data["etas"], 0, eta_data["tau_s"], 
                   color=C2, alpha=0.10, zorder=1)
    axr = ax.twinx()
    axr.plot(eta_data["etas"], eta_data["E_s"], 
            color=C3, lw=1.6, ls=LS_DASH, zorder=3, 
            label=r"$E^*(\eta)$")
    _twin_style(axr, ylabel=r"Optimal emissions $E^*$", color=C3)
    _style_ax(ax, xlabel=r"Environmental damage $\eta$", 
             ylabel=r"Optimal tax $\tau^*$", 
             title=r"(a) Effect of $\eta$ on $\tau^*$ and $E^*$")
    ax.tick_params(axis="y", colors=C2, labelsize=FS_TICK)
    ax.spines["left"].set_color(C2)
    h1, l1 = ax.get_legend_handles_labels()
    h2, l2 = axr.get_legend_handles_labels()
    ax.legend(h1 + h2, l1 + l2, loc="upper left", 
             fontsize=FS_LEGEND, framealpha=1.0, 
             edgecolor="#CCCCCC")
    
    # ── (b): η → SW* ─────────────────────────────────────────
    ax = axes[1]
    ax.plot(eta_data["etas"], eta_data["SW_s"], 
           color=C1, lw=1.8, zorder=4, label=r"$SW^*(\eta)$")
    ax.fill_between(eta_data["etas"], eta_data["SW_s"].min(), 
                   eta_data["SW_s"], color=C1, alpha=0.10, zorder=1)
    
    # 标注斜率方向
    mid = len(eta_data["etas"]) // 2
    slope = np.gradient(eta_data["SW_s"], eta_data["etas"])[mid]
    sign_str = (r"$\partial SW^*/\partial\eta < 0$" if slope < 0 
                else r"$\partial SW^*/\partial\eta > 0$")
    ax.text(0.97, 0.95, sign_str, transform=ax.transAxes, 
           ha="right", va="top", fontsize=FS_ANNOT, color=C1, 
           style="italic", 
           bbox=dict(boxstyle="round,pad=0.25", fc="white", 
                    ec="#CCCCCC", alpha=0.95, lw=0.6))
    
    _style_ax(ax, xlabel=r"Environmental damage $\eta$", 
             ylabel=r"Social welfare $SW^*$", 
             title=r"(b) Effect of $\eta$ on $SW^*$")
    ax.legend(loc="upper right", fontsize=FS_LEGEND, 
             framealpha=1.0, edgecolor="#CCCCCC")
    
    # ── (c): γ → τ* and ρ* ───────────────────────────────────
    ax = axes[2]
    ax.plot(gamma_data["gammas"], gamma_data["tau_s"], 
           color=C2, lw=1.8, zorder=4, label=r"$\tau^*(\gamma)$")
    ax.fill_between(gamma_data["gammas"], 0, gamma_data["tau_s"], 
                   color=C2, alpha=0.10, zorder=1)
    axr2 = ax.twinx()
    axr2.plot(gamma_data["gammas"], gamma_data["rho_s"], 
             color=C1, lw=1.6, ls=LS_DASH, zorder=3, 
             label=r"$\rho^*(\gamma)$")
    _twin_style(axr2, ylabel=r"Recycling rate $\rho^*$", color=C1)
    _style_ax(ax, xlabel=r"Green preference $\gamma$", 
             ylabel=r"Optimal tax $\tau^*$", 
             title=r"(c) Effect of $\gamma$ on $\tau^*$ and $\rho^*$")
    ax.tick_params(axis="y", colors=C2, labelsize=FS_TICK)
    ax.spines["left"].set_color(C2)
    h1, l1 = ax.get_legend_handles_labels()
    h2, l2 = axr2.get_legend_handles_labels()
    ax.legend(h1 + h2, l1 + l2, loc="lower right", 
             fontsize=FS_LEGEND, framealpha=1.0, 
             edgecolor="#CCCCCC")
    
    # ── (d): γ → D* and ρ* ───────────────────────────────────
    ax = axes[3]
    ax.plot(gamma_data["gammas"], gamma_data["D_s"], 
           color=C4, lw=1.8, zorder=4, label=r"$D^*(\gamma)$")
    ax.fill_between(gamma_data["gammas"], gamma_data["D_s"].min(), 
                   gamma_data["D_s"], color=C4, alpha=0.12, zorder=1)
    axr3 = ax.twinx()
    axr3.plot(gamma_data["gammas"], gamma_data["rho_s"], 
             color=C5, lw=1.6, ls=LS_DASH, zorder=3, 
             label=r"$\rho^*(\gamma)$")
    _twin_style(axr3, ylabel=r"Recycling rate $\rho^*$", color=C5)
    _style_ax(ax, xlabel=r"Green preference $\gamma$", 
             ylabel=r"Market demand $D^*$", 
             title=r"(d) Effect of $\gamma$ on $D^*$ and $\rho^*$")
    ax.tick_params(axis="y", colors=C4, labelsize=FS_TICK)
    ax.spines["left"].set_color(C4)
    h1, l1 = ax.get_legend_handles_labels()
    h2, l2 = axr3.get_legend_handles_labels()
    ax.legend(h1 + h2, l1 + l2, loc="upper left", 
             fontsize=FS_LEGEND, framealpha=1.0, 
             edgecolor="#CCCCCC")
    
    fig.suptitle(
        r"Figure 5. Comparative Statics: Effects of $\eta$ and $\gamma$", 
        fontsize=FS_SUPER, fontstyle="italic", x=0.52, y=0.975)
    
    _save(fig, "CLSC_Fig5_ComparativeStatics")

# ══════════════════════════════════════════════════════════════════
# ██ Figure 6 — Comprehensive Sensitivity Analysis
# ══════════════════════════════════════════════════════════════════

def fig6_sensitivity_analysis(eta_data, gamma_data):
    """
    Figure 6. Sensitivity Analysis.
    Panels (a)(b): η effects on τ*, ρ*, E*, SW*.
    Panels (c)(d): γ effects on τ*, ρ*, D*, SW*.
    """
    W = MS_COL1 + 0.2
    H = MS_H_LG + 0.3
    fig = plt.figure(figsize=(W, H))
    gs = GridSpec(2, 2, figure=fig, wspace=0.55, hspace=0.60, 
                 left=0.09, right=0.94, top=0.93, bottom=0.07)
    
    # ── (a): η → τ* / ρ* ─────────────────────────────────────
    ax1 = fig.add_subplot(gs[0, 0])
    ax1.plot(eta_data["etas"], eta_data["tau_s"], 
            color=C2, lw=1.8, zorder=4, label=r"$\tau^*$")
    ax1.fill_between(eta_data["etas"], 0, eta_data["tau_s"], 
                    color=C2, alpha=0.10, zorder=1)
    ax1.tick_params(axis="y", colors=C2, labelsize=FS_TICK)
    ax1.spines["left"].set_color(C2)
    ax1_t = ax1.twinx()
    ax1_t.plot(eta_data["etas"], eta_data["rho_s"], 
              color=C1, lw=1.6, ls=LS_DASH, zorder=3, 
              label=r"$\rho^*$")
    _twin_style(ax1_t, ylabel=r"Recycling rate $\rho^*$", color=C1)
    _style_ax(ax1, xlabel=r"Environmental damage $\eta$", 
             ylabel=r"Optimal tax $\tau^*$", 
             title=r"(a) $\eta$: Optimal Tax and Recycling")
    ax1.tick_params(axis="y", colors=C2)
    h1, l1 = ax1.get_legend_handles_labels()
    h2, l2 = ax1_t.get_legend_handles_labels()
    ax1.legend(h1 + h2, l1 + l2, loc="upper left", 
              fontsize=FS_LEGEND, framealpha=1.0, 
              edgecolor="#CCCCCC")
    
    # ── (b): η → E* / SW* ────────────────────────────────────
    ax2 = fig.add_subplot(gs[0, 1])
    ax2.plot(eta_data["etas"], eta_data["E_s"], 
            color=C4, lw=1.8, zorder=4, label=r"$E^*$")
    ax2.fill_between(eta_data["etas"], eta_data["E_s"].min(), 
                    eta_data["E_s"], color=C4, alpha=0.10, zorder=1)
    ax2.tick_params(axis="y", colors=C4, labelsize=FS_TICK)
    ax2.spines["left"].set_color(C4)
    ax2_t = ax2.twinx()
    ax2_t.plot(eta_data["etas"], eta_data["SW_s"], 
              color=C3, lw=1.6, ls=LS_DASH, zorder=3, 
              label=r"$SW^*$")
    _twin_style(ax2_t, ylabel=r"Social welfare $SW^*$", color=C3)
    _style_ax(ax2, xlabel=r"Environmental damage $\eta$", 
             ylabel=r"Total emissions $E^*$", 
             title=r"(b) $\eta$: Emissions and Social Welfare")
    ax2.tick_params(axis="y", colors=C4)
    h1, l1 = ax2.get_legend_handles_labels()
    h2, l2 = ax2_t.get_legend_handles_labels()
    ax2.legend(h1 + h2, l1 + l2, loc="upper right", 
              fontsize=FS_LEGEND, framealpha=1.0, 
              edgecolor="#CCCCCC")
    
    # ── (c): γ → τ* / ρ* ─────────────────────────────────────
    ax3 = fig.add_subplot(gs[1, 0])
    ax3.plot(gamma_data["gammas"], gamma_data["tau_s"], 
            color=C2, lw=1.8, zorder=4, label=r"$\tau^*$")
    ax3.fill_between(gamma_data["gammas"], 0, gamma_data["tau_s"], 
                    color=C2, alpha=0.10, zorder=1)
    ax3.tick_params(axis="y", colors=C2, labelsize=FS_TICK)
    ax3.spines["left"].set_color(C2)
    ax3_t = ax3.twinx()
    ax3_t.plot(gamma_data["gammas"], gamma_data["rho_s"], 
              color=C1, lw=1.6, ls=LS_DASH, zorder=3, 
              label=r"$\rho^*$")
    _twin_style(ax3_t, ylabel=r"Recycling rate $\rho^*$", color=C1)
    _style_ax(ax3, xlabel=r"Green preference $\gamma$", 
             ylabel=r"Optimal tax $\tau^*$", 
             title=r"(c) $\gamma$: Optimal Tax and Recycling")
    ax3.tick_params(axis="y", colors=C2)
    h1, l1 = ax3.get_legend_handles_labels()
    h2, l2 = ax3_t.get_legend_handles_labels()
    ax3.legend(h1 + h2, l1 + l2, loc="lower right", 
              fontsize=FS_LEGEND, framealpha=1.0, 
              edgecolor="#CCCCCC")
    
    # ── (d): γ → D* / SW* ────────────────────────────────────
    ax4 = fig.add_subplot(gs[1, 1])
    ax4.plot(gamma_data["gammas"], gamma_data["D_s"], 
            color=C4, lw=1.8, zorder=4, label=r"$D^*$")
    ax4.fill_between(gamma_data["gammas"], gamma_data["D_s"].min(), 
                    gamma_data["D_s"], color=C4, alpha=0.12, zorder=1)
    ax4.tick_params(axis="y", colors=C4, labelsize=FS_TICK)
    ax4.spines["left"].set_color(C4)
    ax4_t = ax4.twinx()
    ax4_t.plot(gamma_data["gammas"], gamma_data["SW_s"], 
              color=C3, lw=1.6, ls=LS_DASH, zorder=3, 
              label=r"$SW^*$")
    _twin_style(ax4_t, ylabel=r"Social welfare $SW^*$", color=C3)
    _style_ax(ax4, xlabel=r"Green preference $\gamma$", 
             ylabel=r"Market demand $D^*$", 
             title=r"(d) $\gamma$: Market Demand and Social Welfare")
    ax4.tick_params(axis="y", colors=C4)
    h1, l1 = ax4.get_legend_handles_labels()
    h2, l2 = ax4_t.get_legend_handles_labels()
    ax4.legend(h1 + h2, l1 + l2, loc="upper left", 
              fontsize=FS_LEGEND, framealpha=1.0, 
              edgecolor="#CCCCCC")
    
    fig.suptitle(
        r"Figure 6. Sensitivity Analysis: Effects of $\eta$ and $\gamma$", 
        fontsize=FS_SUPER, fontstyle="italic", x=0.52, y=0.975)
    
    _save(fig, "CLSC_Fig6_Sensitivity_Analysis")

# ══════════════════════════════════════════════════════════════════
# ██ 控制台输出函数
# ══════════════════════════════════════════════════════════════════

def print_header():
    print("\n" + "═" * 85)
    print("║" + " " * 83 + "║")
    print("║" + "CLSC Stackelberg Game Model — CORRECTED VERSION".center(83) + "║")
    print("║" + "闭环供应链碳税政策 Stackelberg 博弈模型（修正版）".center(83) + "║")
    print("║" + " " * 83 + "║")
    print("═" * 85)
    print(f"║  运行时间：{datetime.now().strftime('%Y-%m-%d %H:%M:%S')}")
    print("║  版本：Corrected v3.0 | 图形：MS-Enhanced v4.0")
    print("║  修正：回收率一阶条件（原论文忽略γ项）")
    print("║  图形规范：Management Science / Operations Research 期刊标准")
    print("═" * 85 + "\n")

def print_config(c):
    print("📋 模型基础配置参数:")
    print("─" * 85)
    print(f"  市场规模 (a)              : {c.a:>10.1f}  |  价格弹性 (b)            : {c.b:>10.2f}")
    print(f"  绿色偏好系数 (γ)          : {c.gamma:>10.1f}  |  制造成本 (c_m)          : {c.c_m:>10.1f}")
    print(f"  回收成本 (c_r)            : {c.c_r:>10.1f}  |  回收固定成本 (k)        : {c.k:>10.1f}")
    print(f"  单位排放 (e_m)            : {c.e_m:>10.2f}  |  回收减排 (e_r)          : {c.e_r:>10.2f}")
    print(f"  环境损害权重 (η)          : {c.eta:>10.2f}  |  最大碳税 (τ_max)        : {c.tau_max:>10.1f}")
    print(f"  优化精度 (tol)            : {c.tol:>10.2e}")
    print("─" * 85)
    print(f"  单位回收成本节约 (Δc)     : {c.dc:>10.2f}  |  单位回收减排量 (Δe)     : {c.de:>10.2f}")
    print("─" * 85 + "\n")

def print_equilibrium(eq_nt, eq_d, eq_c, elapsed, method_name):
    print(f"✅ 均衡点求解完成 ({method_name})")
    print(f"   耗时：{elapsed:.2f} 秒\n")
    
    print("📌 无碳税场景 (τ = 0):")
    print("─" * 85)
    print(f"   回收率 (ρ₀)      : {eq_nt['rho']:>12.4f}  |  总排放 (E₀)      : {eq_nt['E']:>12.2f}")
    print(f"   社会福利 (SW₀)   : {eq_nt['SW']:>12.1f}  |  市场需求 (D₀)    : {eq_nt['D']:>12.2f}")
    print("─" * 85 + "\n")
    
    print("📌 分散决策场景 (τ*):")
    print("─" * 85)
    print(f"   最优碳税 (τ*)    : {eq_d['tau']:>12.3f}  |  回收率 (ρ*)      : {eq_d['rho']:>12.4f}")
    print(f"   总排放 (E*)      : {eq_d['E']:>12.2f}  |  社会福利 (SW*)   : {eq_d['SW']:>12.1f}")
    print(f"   零售价格 (p*)    : {eq_d['p']:>12.2f}  |  批发价格 (w*)    : {eq_d['w']:>12.2f}")
    print("─" * 85 + "\n")
    
    print("📌 集中决策场景 (VIF):")
    print("─" * 85)
    print(f"   最优碳税 (τ^C)   : {eq_c['tau']:>12.3f}  |  回收率 (ρ^C)     : {eq_c['rho']:>12.4f}")
    print(f"   总排放 (E^C)     : {eq_c['E']:>12.2f}  |  社会福利 (SW^C)  : {eq_c['SW']:>12.1f}")
    print(f"   零售价格 (p^C)   : {eq_c['p']:>12.2f}  |  VIF 利润 (π_VIF)  : {eq_c['pi_vif']:>12.2f}")
    print("─" * 85 + "\n")

def print_key_metrics(eq_nt, eq_d, eq_c):
    print("🎯 核心结论与关键指标:")
    print("─" * 85)
    
    delta_rho = eq_c['rho'] - eq_d['rho']
    poa = eq_d['SW'] / eq_c['SW']
    emission_reduction = eq_nt['E'] - eq_d['E']
    welfare_improvement = eq_d['SW'] - eq_nt['SW']
    vif_advantage = eq_c['SW'] - eq_d['SW']
    green_paradox = eq_c['E'] > eq_d['E']
    
    print(f"  【回收率协调缺口】ρ^C - ρ*         = {delta_rho:>10.4f}")
    print(f"  【价格无效率】PoA = SW*/SW^C       = {poa:>10.4f} (越接近 1 越优)")
    print(f"  【碳税减排效果】E₀ - E*           = {emission_reduction:>10.2f} 单位")
    print(f"  【福利提升】SW* - SW₀             = {welfare_improvement:>10.1f}")
    print(f"  【集中决策福利优势】SW^C - SW*    = {vif_advantage:>10.1f}")
    print("─" * 85)
    print(f"  【绿色悖论检测】E^C > E*          : {'⚠️  存在' if green_paradox else '✓ 不存在'}")
    if green_paradox:
        print(f"     说明：集中决策下更高的回收率导致需求扩张，排放反而增加")
    print("─" * 85 + "\n")

def print_summary_table(eq_nt, eq_d, eq_c):
    print("📊 数值汇总表:")
    print("─" * 95)
    print(f"{'指标':<28} {'无碳税 (τ=0)':>18} {'分散决策 (τ*)':>20} {'集中决策 (VIF)':>20}")
    print("─" * 95)
    print(f"{'碳税 (τ)':<28} {0.00:>18.3f} {eq_d['tau']:>20.3f} {eq_c['tau']:>20.3f}")
    print(f"{'零售价格 (p)':<28} {eq_nt['p']:>18.2f} {eq_d['p']:>20.2f} {eq_c['p']:>20.2f}")
    print(f"{'批发价格 (w)':<28} {eq_nt['w']:>18.2f} {eq_d['w']:>20.2f} {'-':>20}")
    print(f"{'回收率 (ρ)':<28} {eq_nt['rho']:>18.4f} {eq_d['rho']:>20.4f} {eq_c['rho']:>20.4f}")
    print(f"{'市场需求 (D)':<28} {eq_nt['D']:>18.2f} {eq_d['D']:>20.2f} {eq_c['D']:>20.2f}")
    print(f"{'总排放 (E)':<28} {eq_nt['E']:>18.2f} {eq_d['E']:>20.2f} {eq_c['E']:>20.2f}")
    print(f"{'制造商利润 (π_m)':<28} {eq_nt['pi_m']:>18.2f} {eq_d['pi_m']:>20.2f} {eq_c['pi_vif']:>20.2f}")
    print(f"{'零售商利润 (π_r)':<28} {eq_nt['pi_r']:>18.2f} {eq_d['pi_r']:>20.2f} {'-':>20}")
    print(f"{'消费者剩余 (CS)':<28} {eq_nt['CS']:>18.2f} {eq_d['CS']:>20.2f} {eq_c['CS']:>20.2f}")
    print(f"{'碳税收入 (τE)':<28} {0.0:>18.2f} {eq_d['tax_rev']:>20.2f} {eq_c['tax_rev']:>20.2f}")
    print(f"{'环境损害 (ηE²)':<28} {eq_nt['env_dam']:>18.2f} {eq_d['env_dam']:>20.2f} {eq_c['env_dam']:>20.2f}")
    print(f"{'社会福利 (SW)':<28} {eq_nt['SW']:>18.1f} {eq_d['SW']:>20.1f} {eq_c['SW']:>20.1f}")
    print("─" * 95 + "\n")

# ══════════════════════════════════════════════════════════════════
# ██ 主程序
# ══════════════════════════════════════════════════════════════════

def _timed(label, fn):
    """执行 fn() 并在同一行打印标签与耗时"""
    print(f" → {label}...", end=" ", flush=True)
    t0 = time.perf_counter()
    result = fn()
    elapsed = time.perf_counter() - t0
    print(f"完成 ({elapsed:.2f}s)")
    return result

def main():
    total_start = time.perf_counter()
    
    print_header()
    c = Cfg()
    print_config(c)
    
    print("🔬 [1/6] 求解均衡点...")
    eq_nt = _timed("无碳税均衡", lambda: dec_eq(c, tau=0.0))
    eq_d = _timed("分散决策均衡", lambda: dec_eq(c))
    eq_c = _timed("VIF 集中式均衡", lambda: vif_eq(c))
    print()
    
    print("🔢 [2/6] 均衡结果汇总...")
    print_equilibrium(eq_nt, eq_d, eq_c, time.perf_counter() - total_start, "数值优化ρ")
    
    print("📈 [3/6] 开始计算敏感性分析数据...")
    sens_start = time.perf_counter()
    sens = _timed("碳税扫描 (τ sweep, n=150)", lambda: tau_sweep(c, n=150))
    eta_d = _timed("环境损害敏感性 (η sweep, n=60)", lambda: eta_sweep(c, n=60))
    gam_d = _timed("绿色偏好敏感性 (γ sweep, n=60)", lambda: gamma_sweep(c, n=60))
    phi_d = _timed("收益共享契约分析 (φ sweep, n=80)", 
                   lambda: phi_sweep(c, eq_d["tau"], n=80))
    sens_elapsed = time.perf_counter() - sens_start
    print(f"✅ 敏感性分析完成 (总耗时：{sens_elapsed:.2f} 秒)\n")
    
    print("🎨 [4/6] 开始渲染 6 个 Management Science 期刊级图形 (600 DPI)...")
    fig_start = time.perf_counter()
    _timed("生成图 1: 定价与回收率动态", 
           lambda: fig1(eq_nt, eq_d, eq_c, sens))
    _timed("生成图 2: 排放与社会福利", 
           lambda: fig2(eq_nt, eq_d, eq_c, sens))
    _timed("生成图 3: 场景对比与福利分解", 
           lambda: fig3(eq_nt, eq_d, eq_c))
    _timed("生成图 4: 收益共享契约分析", 
           lambda: fig4(eq_d, eq_c, phi_d))
    _timed("生成图 5: 比较静态分析", 
           lambda: fig5(eta_d, gam_d))
    _timed("生成图 6: 敏感性分析综合图", 
           lambda: fig6_sensitivity_analysis(eta_d, gam_d))
    fig_elapsed = time.perf_counter() - fig_start
    print(f"✅ 所有图形生成完成 (总耗时：{fig_elapsed:.2f} 秒)")
    print("   📁 图形文件已保存到当前目录 (PDF/PNG 格式，600 DPI)")
    print("   📊 图形规范：Management Science 期刊标准")
    print("   • 双栏宽度 3.46\"/单栏宽度 7.09\"  • 字体 TrueType 嵌入 (PDF type 42)")
    print("   • 色盲友好配色 (Wong 2011)        • 四边 inward tick")
    print("   • 精细 minor tick / spines        • 无右/上 spines（柱图），四边（折线图）\n")
    
    print_summary_table(eq_nt, eq_d, eq_c)
    print_key_metrics(eq_nt, eq_d, eq_c)
    
    total_elapsed = time.perf_counter() - total_start
    print("═" * 85)
    print(f"🏁 模型运行完成！总耗时：{total_elapsed:.2f} 秒".center(85))
    print("═" * 85)
    print("\n📝 修正说明:")
    print("   • 使用数值优化直接求解最优 ρ，避免解析近似误差")
    print("   • 回收率一阶条件已修正（包含 γ 项的间接效应）")
    print("\n💡 图形增强说明（MS-Enhanced v4.0）:")
    print("   • 严格符合 Management Science 期刊图形规范（尺寸、字号、DPI）")
    print("   • 色盲友好配色（Wong 2011, Nature Methods）")
    print("   • 四边 inward tick（MS/OR 标准）")
    print("   • PDF type 42 字体嵌入（Elsevier/APA 投稿要求）")
    print("   • 瀑布图替代原简单柱图（Fig. 3b 福利分解更直观）")
    print("   • 背景区域着色标注最优碳税左右区间（Fig. 1b）")
    print("   • 所有图形包含完整子图说明供图注使用")
    print("═" * 85 + "\n")

if __name__ == "__main__":
    main()
